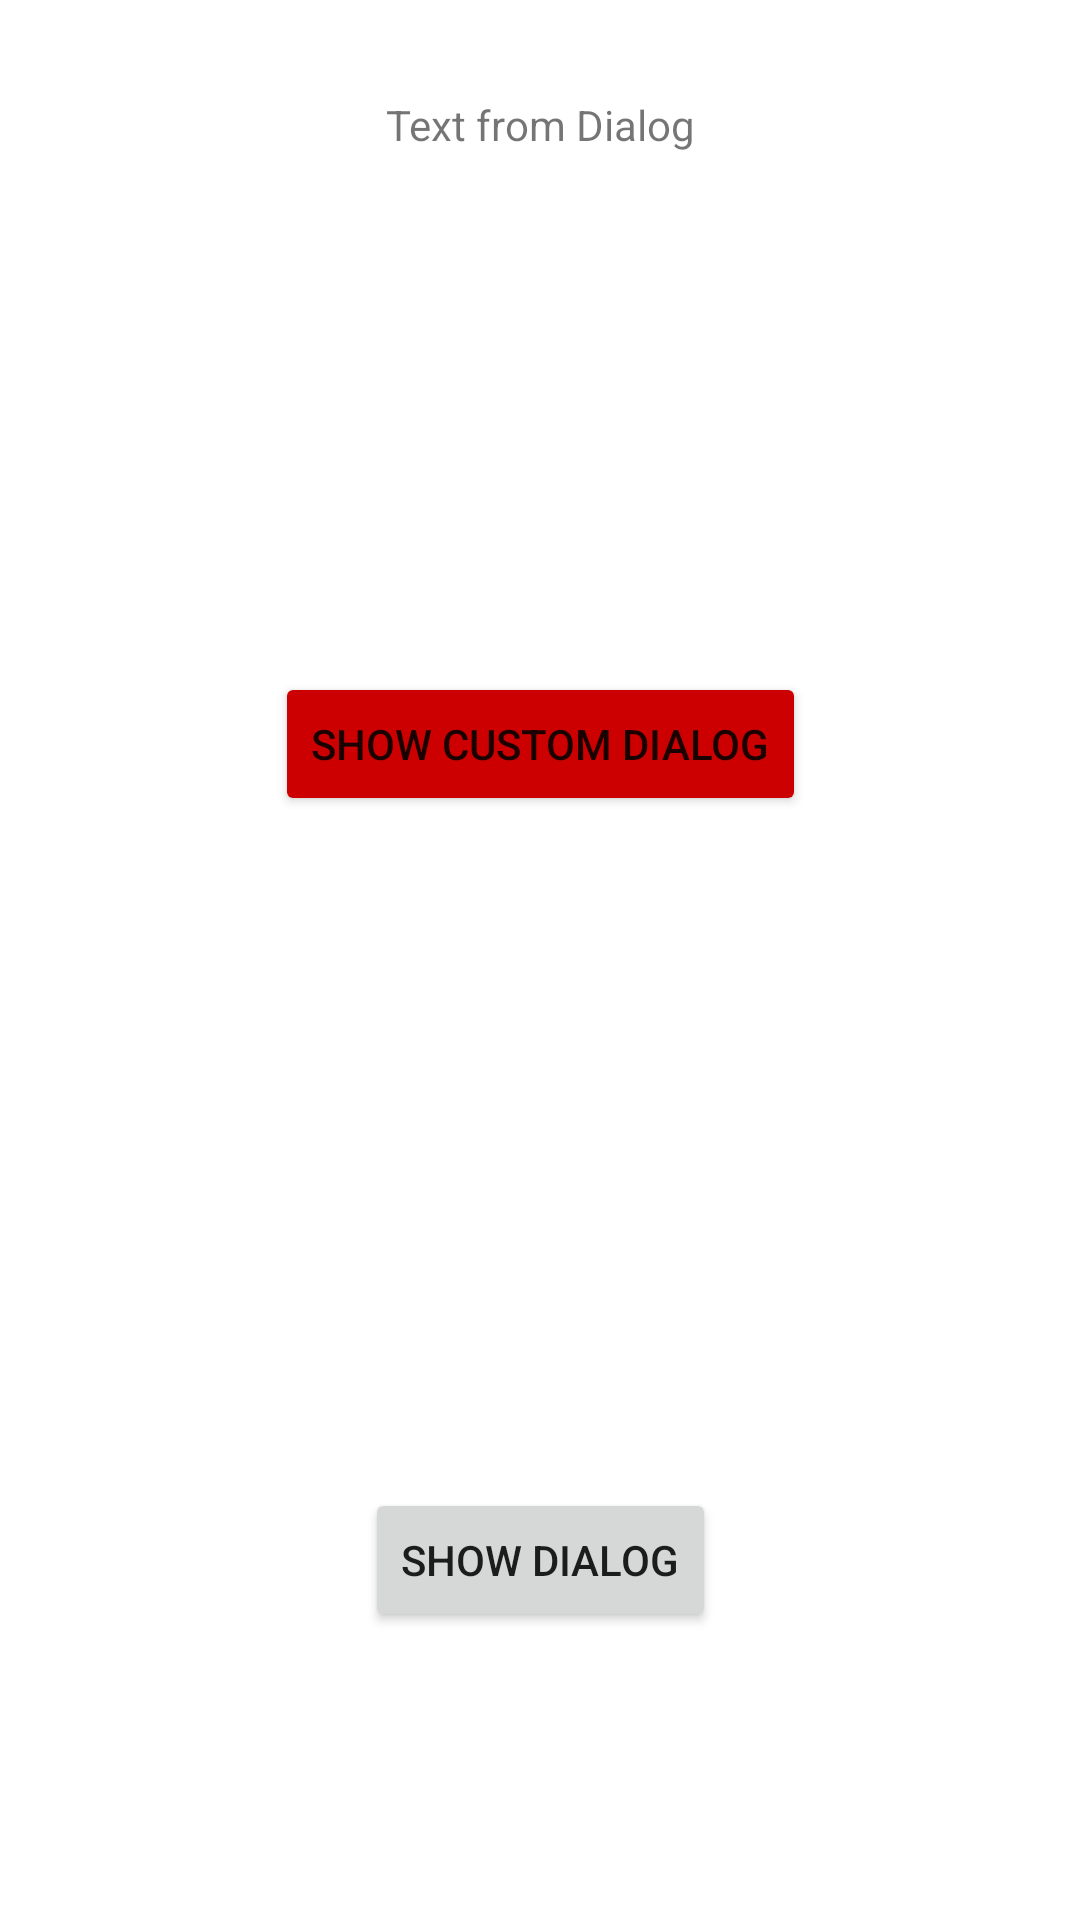

This screen was rendered from an Android layout file. Write that file and the resources it references.
<!-- AndroidManifest.xml: application theme Theme.DefaultDialogAndroidC01K11 -->
<!-- res/layout/activity_main.xml -->
<?xml version="1.0" encoding="utf-8"?>
<androidx.constraintlayout.widget.ConstraintLayout xmlns:android="http://schemas.android.com/apk/res/android"
    xmlns:app="http://schemas.android.com/apk/res-auto"
    xmlns:tools="http://schemas.android.com/tools"
    android:layout_width="match_parent"
    android:layout_height="match_parent"
    tools:context=".MainActivity">

    <TextView
        android:id="@+id/tvResult"
        android:text="Text from Dialog"
        android:layout_width="wrap_content"
        android:layout_height="wrap_content"
        app:layout_constraintTop_toTopOf="parent"
        app:layout_constraintRight_toRightOf="parent"
        app:layout_constraintLeft_toLeftOf="parent"
        android:layout_marginTop="32dp"/>

    <Button
        android:id="@+id/btnShow"
        android:layout_width="wrap_content"
        android:layout_height="wrap_content"
        android:text="Show Dialog"
        app:layout_constraintBottom_toBottomOf="parent"
        app:layout_constraintLeft_toLeftOf="parent"
        app:layout_constraintRight_toRightOf="parent"
        android:layout_marginBottom="96dp"/>


    <Button
        android:id="@+id/btnShowCustomDialog"
        android:text="Show Custom Dialog"
        android:layout_width="wrap_content"
        android:backgroundTint="@android:color/holo_red_dark"
        android:layout_height="wrap_content"
        app:layout_constraintRight_toRightOf="parent"
        app:layout_constraintLeft_toLeftOf="parent"
        app:layout_constraintTop_toTopOf="parent"
        app:layout_constraintBottom_toTopOf="@id/btnShow"/>



</androidx.constraintlayout.widget.ConstraintLayout>
<!-- resources referenced by this layout -->
<resources>
  <style name="Theme.DefaultDialogAndroidC01K11" parent="Theme.MaterialComponents.DayNight.DarkActionBar">
          
          <item name="colorPrimary">@color/purple_500</item>
          <item name="colorPrimaryVariant">@color/purple_700</item>
          <item name="colorOnPrimary">@color/white</item>
          
          <item name="colorSecondary">@color/teal_200</item>
          <item name="colorSecondaryVariant">@color/teal_700</item>
          <item name="colorOnSecondary">@color/black</item>
          
          <item name="android:statusBarColor" tools:targetApi="l">?attr/colorPrimaryVariant</item>
          
      </style>
  <!-- not gathered from this repository: default colours our renderer supplied (Android Studio template values) -->
  <color name="purple_500">#FF6200EE</color>
  <color name="purple_700">#FF3700B3</color>
  <color name="teal_200">#FF03DAC5</color>
  <color name="teal_700">#FF018786</color>
  <color name="black">#FF000000</color>
  <color name="white">#FFFFFFFF</color>
</resources>
